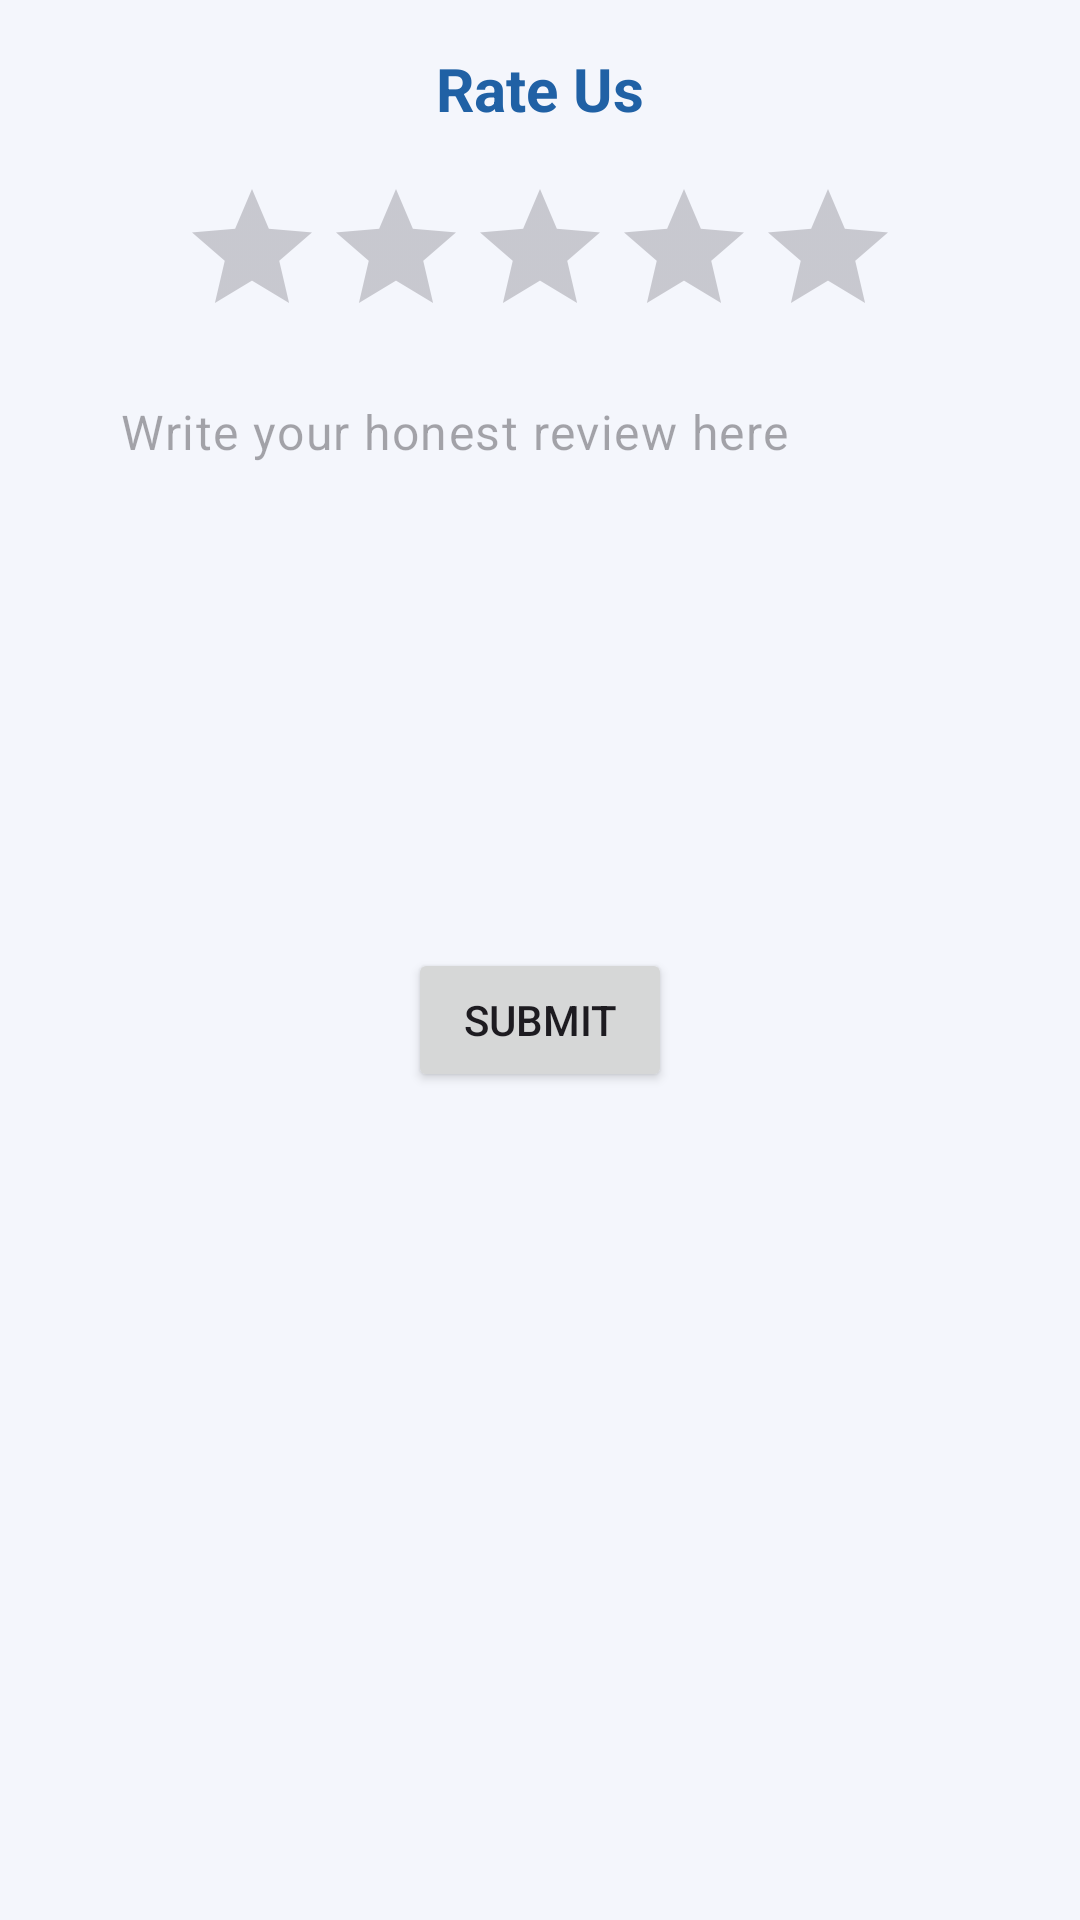

Android layout source for this screen:
<!-- AndroidManifest.xml: application theme Theme.Paani -->
<!-- res/layout/review_dialog_sheet.xml -->
<?xml version="1.0" encoding="utf-8"?>
<androidx.constraintlayout.widget.ConstraintLayout xmlns:android="http://schemas.android.com/apk/res/android"
    xmlns:app="http://schemas.android.com/apk/res-auto"
    android:layout_width="match_parent"
    android:layout_height="wrap_content"
    android:background="@color/darkwhite">

    <TextView
        android:id="@+id/textView11"
        android:layout_width="wrap_content"
        android:layout_height="wrap_content"
        android:layout_marginTop="16dp"
        android:text="Rate Us"
        android:textColor="@color/blue"
        android:textSize="20sp"
        android:textStyle="bold"
        app:layout_constraintEnd_toEndOf="parent"
        app:layout_constraintStart_toStartOf="parent"
        app:layout_constraintTop_toTopOf="parent" />

    <RatingBar
        android:id="@+id/ratingBar"
        android:layout_width="wrap_content"
        android:layout_height="wrap_content"
        android:layout_marginTop="16dp"
        app:layout_constraintEnd_toEndOf="parent"
        app:layout_constraintStart_toStartOf="parent"
        app:layout_constraintTop_toBottomOf="@+id/textView11" />

    <AutoCompleteTextView
        android:id="@+id/autoCompleteTextView"
        style="@style/Widget.Material3.AutoCompleteTextView.OutlinedBox"
        android:layout_width="0dp"
        android:layout_height="200dp"
        android:layout_marginStart="24dp"
        android:layout_marginEnd="24dp"
        android:gravity="start"
        android:background="@drawable/text_editor_bg"
        android:hint="Write your honest review here"
        app:layout_constraintEnd_toEndOf="parent"
        app:layout_constraintStart_toStartOf="parent"
        app:layout_constraintTop_toBottomOf="@+id/ratingBar" />

    <Button
        android:id="@+id/button"
        android:layout_width="wrap_content"
        android:layout_height="wrap_content"
        android:text="Submit"
        app:layout_constraintEnd_toEndOf="@+id/autoCompleteTextView"
        app:layout_constraintStart_toStartOf="@+id/autoCompleteTextView"
        app:layout_constraintTop_toBottomOf="@+id/autoCompleteTextView" />
</androidx.constraintlayout.widget.ConstraintLayout>
<!-- resources referenced by this layout -->
<resources>
  <color name="blue">#2061A5</color>
  <color name="darkwhite">#F4F6FC</color>
  <style name="Theme.Paani" parent="Base.Theme.Paani" />
  <style name="Base.Theme.Paani" parent="Theme.Material3.Light.NoActionBar">
          
           <item name="colorPrimary">@color/blue</item>
          <item name="android:statusBarColor">@color/darkwhite</item>
          <item name="android:windowLightStatusBar">true</item>
      </style>
</resources>
